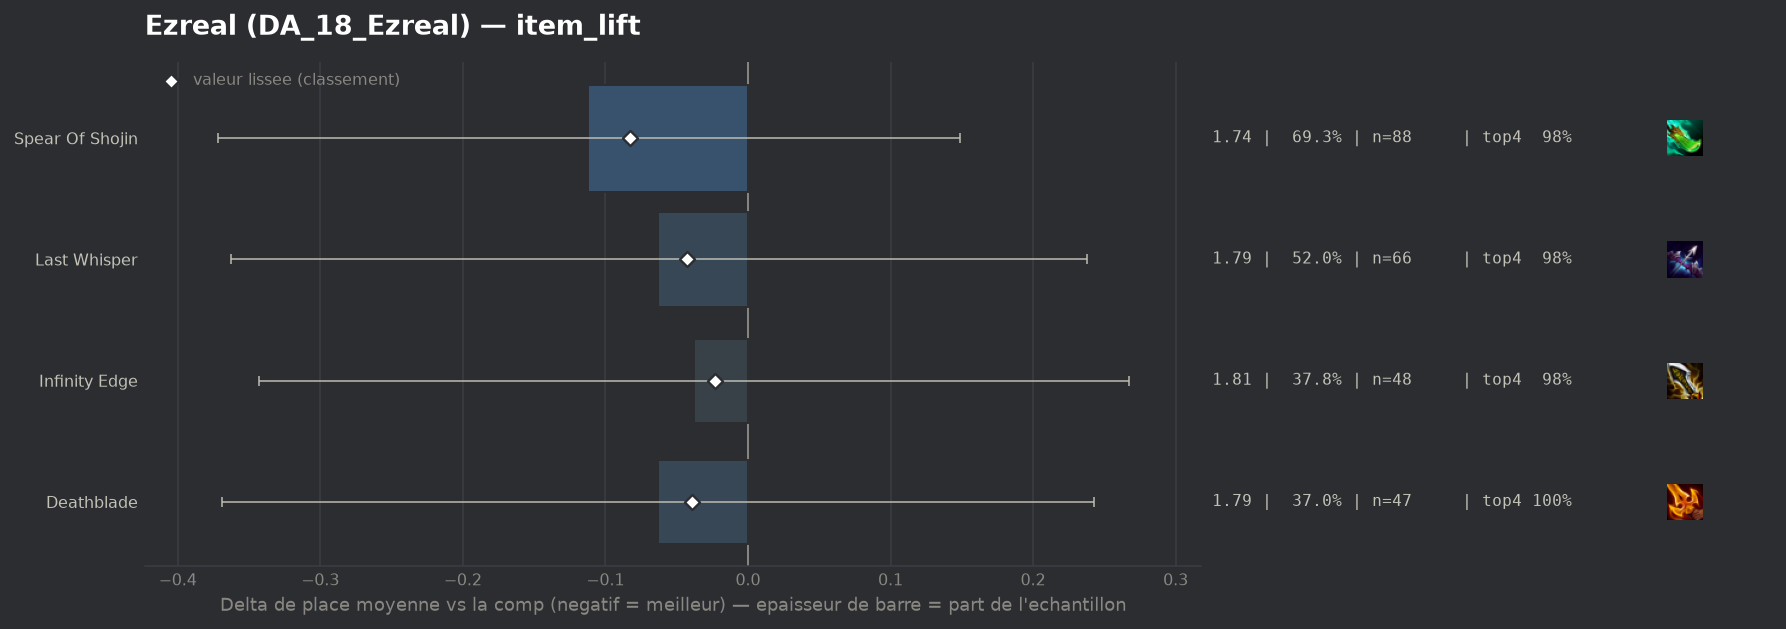

Data behind this chart, as committed beside it:
group, label, n, share, avg_place, shrunk_avg, score, d_avg, d_avg_pess, impact, d_top4, win, top2, top4, sd, z, p, significant
populaire, Spear Of Shojin, 88, 0.6929, 1.739, 1.767, -0.083, -0.112, 0.0, 0.0578, -0.007, 0.5227, 0.8182, 0.9773, 0.959, -0.84, 0.4004, False
populaire, Last Whisper, 66, 0.5197, 1.788, 1.807, -0.043, -0.063, 0.0, 0.0223, 0.0006, 0.5455, 0.7727, 0.9848, 1.037, -0.41, 0.6835, False
populaire, Deathblade, 47, 0.3701, 1.787, 1.812, -0.039, -0.063, 0.0, 0.0143, 0.0157, 0.4894, 0.766, 1.0, 0.898, -0.4, 0.6856, False
populaire, Infinity Edge, 48, 0.378, 1.812, 1.827, -0.023, -0.038, 0.0, 0.0088, -0.0051, 0.4375, 0.8125, 0.9792, 0.905, -0.24, 0.8078, False
